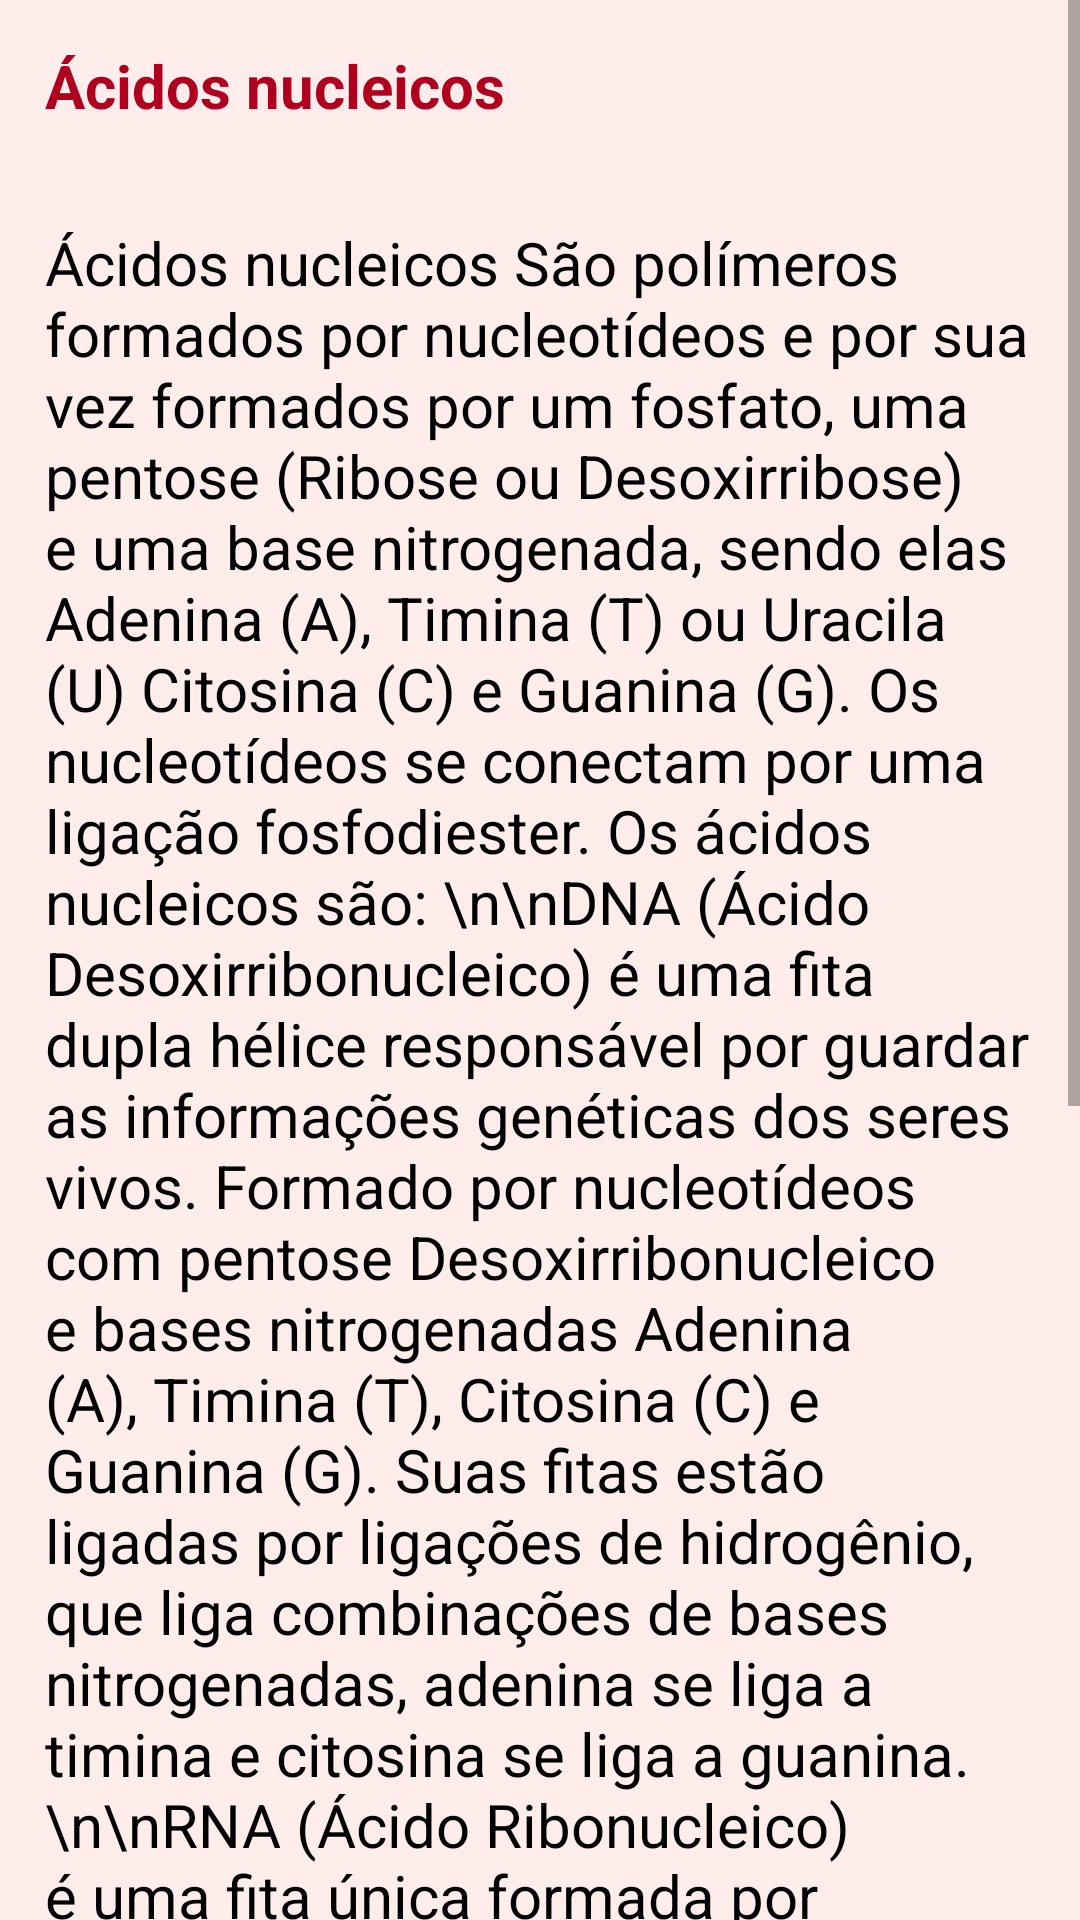

Layout XML and referenced resources for this Android screen:
<!-- AndroidManifest.xml: application theme Theme.SinteseDeProteina -->
<!-- res/layout/conteudo_acidos.xml -->
<?xml version="1.0" encoding="utf-8"?>

<ScrollView xmlns:android="http://schemas.android.com/apk/res/android"
    xmlns:app="http://schemas.android.com/apk/res-auto"
    xmlns:tools="http://schemas.android.com/tools"
    android:layout_width="match_parent"
    android:layout_height="match_parent"
    android:fillViewport="true">
<androidx.constraintlayout.widget.ConstraintLayout
    android:id="@+id/linearLayout"
    android:layout_width="match_parent"
    android:layout_height="match_parent"
    android:layout_margin="15dp">

    <Button
        android:id="@+id/bt_voltar2"
        android:layout_width="wrap_content"
        android:layout_height="wrap_content"
        android:layout_marginStart="18dp"
        android:layout_marginLeft="18dp"
        android:layout_marginTop="50dp"
        android:layout_marginEnd="273dp"
        android:layout_marginRight="273dp"
        android:layout_marginBottom="36dp"
        android:text="Voltar"
        app:layout_constraintBottom_toBottomOf="parent"
        app:layout_constraintEnd_toEndOf="parent"
        app:layout_constraintStart_toStartOf="parent"
        app:layout_constraintTop_toBottomOf="@+id/textAcido"
        app:layout_constraintVertical_bias="0.0" />

    <TextView
        android:id="@+id/textAcido"
        android:layout_width="0dp"
        android:layout_height="wrap_content"
        android:layout_marginTop="32dp"
        android:text="Ácidos nucleicos São polímeros formados por nucleotídeos e por sua vez formados por um fosfato, uma pentose (Ribose ou Desoxirribose) e uma base nitrogenada, sendo elas Adenina (A), Timina (T) ou Uracila (U) Citosina (C) e Guanina (G). Os nucleotídeos se conectam por uma ligação fosfodiester. Os ácidos nucleicos são: \n\nDNA (Ácido Desoxirribonucleico) é uma fita dupla hélice responsável por guardar as informações genéticas dos seres vivos. Formado por nucleotídeos com pentose Desoxirribonucleico e bases nitrogenadas Adenina (A), Timina (T), Citosina (C) e Guanina (G). Suas fitas estão ligadas por ligações de hidrogênio, que liga combinações de bases nitrogenadas, adenina se liga a timina e citosina se liga a guanina.   \n\nRNA (Ácido Ribonucleico) é uma fita única formada por nucleotídeos com pentose Ribose e bases nitrogenadas Adenina (A), Uracila (U), Citosina (C) e Guanina (G). O RNA tem algumas funções na síntese de proteínas como o RNAm (RNA mensageiro) que tem função de levar o código genético ao citoplasma para a ser traduzido em proteínas; o RNAt (RNA transportador) que tem função de transportar os aminoácidos para a tradução; RNAr (RNA ribossômico) que combinado com proteínas atua na tradução. "
        android:textColor="@color/black"
        android:textSize="20sp"
        app:layout_constraintEnd_toEndOf="parent"
        app:layout_constraintHorizontal_bias="0.0"
        app:layout_constraintStart_toStartOf="parent"
        app:layout_constraintTop_toBottomOf="@+id/textAcidoTitulo" />

    <TextView
        android:id="@+id/textAcidoTitulo"
        android:layout_width="0dp"
        android:layout_height="wrap_content"
        android:text="Ácidos nucleicos"
        android:textColor="@color/vermelho"
        android:textSize="20sp"
        android:textStyle="bold"
        app:layout_constraintEnd_toEndOf="parent"
        app:layout_constraintHorizontal_bias="0.0"
        app:layout_constraintStart_toStartOf="parent"
        app:layout_constraintTop_toTopOf="parent" />

</androidx.constraintlayout.widget.ConstraintLayout>
</ScrollView>
<!-- resources referenced by this layout -->
<resources>
  <color name="black">#FF000000</color>
  <color name="vermelho">#B00020</color>
  <style name="Theme.SinteseDeProteina" parent="Theme.MaterialComponents.Light.DarkActionBar">
          
          <item name="colorPrimary">@color/colorPrimary</item>
          <item name="colorPrimaryVariant">@color/colorSecundary</item>
          <item name="colorOnPrimary">@color/white</item> 
          
          <item name="colorSecondary">@color/fita</item>
          <item name="colorSecondaryVariant">@color/purple_700</item>
          <item name="colorOnSecondary">@color/white</item>
          
          <item name="android:statusBarColor" tools:targetApi="l">?attr/colorPrimaryVariant</item>
          <item name="android:windowBackground">@drawable/ic_android_4</item>
  
          
      </style>
  <color name="colorPrimary">#FF6600</color>
  <color name="colorSecundary">#C34E00</color>
  <color name="white">#FFFFFFFF</color>
  <color name="fita">#0054E4</color>
  <color name="purple_700">#FF3700B3</color>
  <!-- drawable ic_android_4: vector/xml drawable (drawable, 98076 chars, omitted) -->
</resources>
